Dataset: dataset (GitHub, ankemsaichaitanya/signlang_Detection). Classes: hello, I love you, please, sorry, thanks, yes.

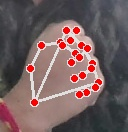
Label: sorry

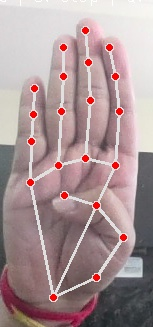
Label: hello

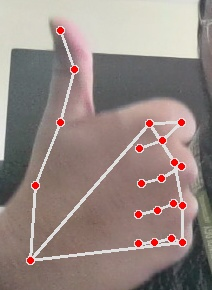
Label: thanks

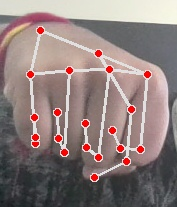
Label: yes

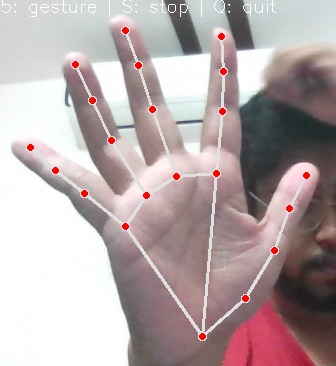
Label: hello

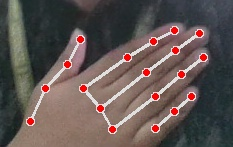
Label: please
